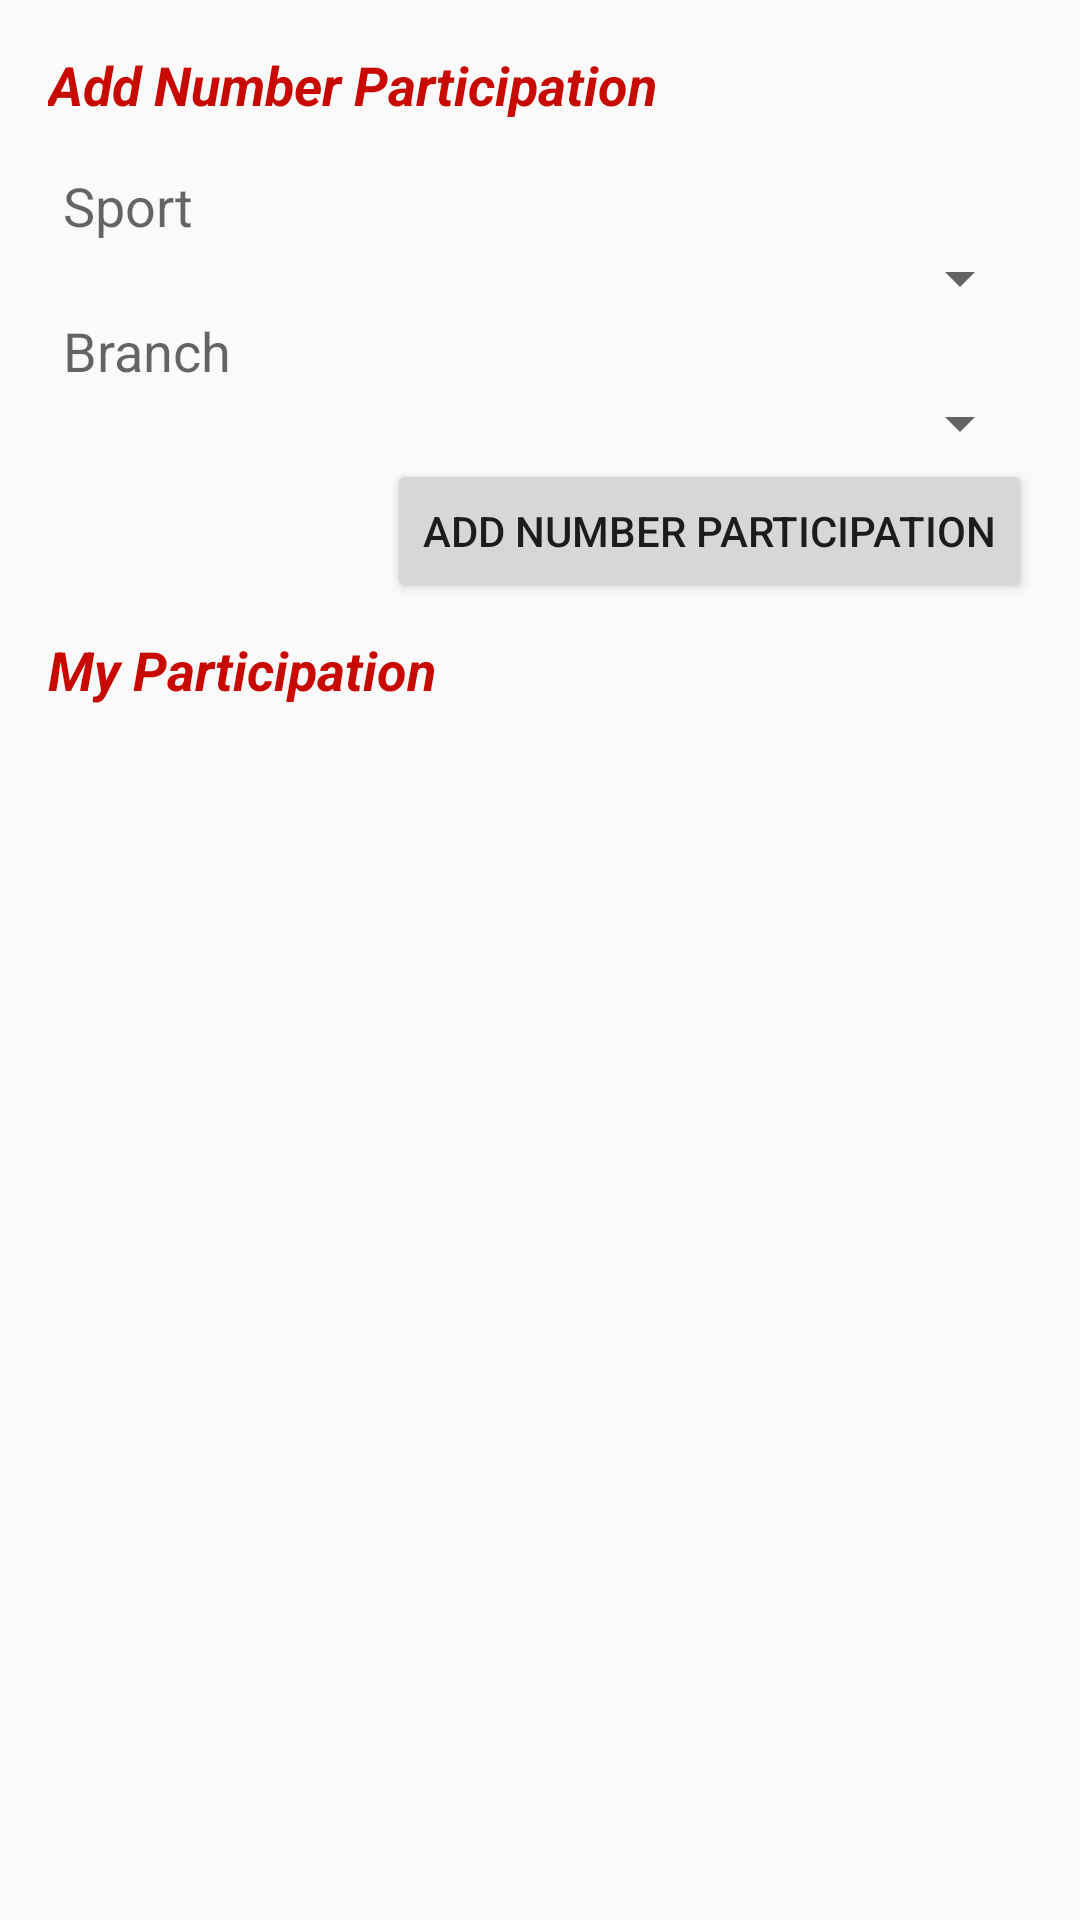

Write the Android layout XML for this screen, with the resource values it uses.
<!-- AndroidManifest.xml: application theme AppTheme -->
<!-- res/layout/activity_add_user_branch.xml -->
<?xml version="1.0" encoding="utf-8"?>
<android.support.constraint.ConstraintLayout xmlns:android="http://schemas.android.com/apk/res/android"
    xmlns:app="http://schemas.android.com/apk/res-auto"
    xmlns:tools="http://schemas.android.com/tools"
    android:layout_width="match_parent"
    android:layout_height="match_parent"
    tools:context=".Activity.AddUserBranchActivity">

    <LinearLayout
        android:layout_width="match_parent"
        android:layout_height="match_parent"
        android:orientation="vertical"
        app:layout_constraintBottom_toBottomOf="parent"
        app:layout_constraintEnd_toEndOf="parent"
        app:layout_constraintStart_toStartOf="parent"
        app:layout_constraintTop_toTopOf="parent">

        <TextView
            android:id="@+id/textView7"
            android:layout_width="wrap_content"
            android:layout_height="wrap_content"
            android:layout_marginStart="16dp"
            android:layout_marginTop="16dp"
            android:layout_marginEnd="16dp"
            android:text="Add Number Participation"
            android:textAppearance="@android:style/TextAppearance.Material.Medium"
            android:textColor="@color/colorBg"
            android:textStyle="bold|italic"
            app:layout_constraintBottom_toBottomOf="parent"
            app:layout_constraintStart_toStartOf="parent"
            app:layout_constraintTop_toTopOf="parent" />

        <LinearLayout
            android:layout_width="match_parent"
            android:layout_height="match_parent"
            android:layout_marginStart="16dp"
            android:layout_marginTop="16dp"
            android:layout_marginEnd="16dp"
            android:layout_marginBottom="16dp"
            android:orientation="vertical"
            app:layout_constraintBottom_toBottomOf="parent"
            app:layout_constraintEnd_toEndOf="parent"
            app:layout_constraintStart_toStartOf="parent"
            app:layout_constraintTop_toTopOf="parent">

            <TextView
                android:id="@+id/textView11"
                android:layout_width="match_parent"
                android:layout_height="wrap_content"
                android:layout_marginLeft="5dp"
                android:text="Sport"
                android:textAppearance="@android:style/TextAppearance.Material.Medium" />

            <Spinner
                android:id="@+id/spinSport3"
                android:layout_width="match_parent"
                android:layout_height="wrap_content" />

            <TextView
                android:id="@+id/textView16"
                android:layout_width="match_parent"
                android:layout_height="wrap_content"
                android:layout_marginLeft="5dp"
                android:text="Branch"
                android:textAppearance="@android:style/TextAppearance.Material.Medium" />

            <Spinner
                android:id="@+id/spinBranch"
                android:layout_width="match_parent"
                android:layout_height="wrap_content" />

            <Button
                android:id="@+id/btnAddUserBranch"
                android:layout_width="wrap_content"
                android:layout_height="wrap_content"
                android:layout_gravity="right"
                android:text="Add Number Participation" />

            <Space
                android:layout_width="match_parent"
                android:layout_height="10dp" />

            <TextView
                android:id="@+id/textView17"
                android:layout_width="match_parent"
                android:layout_height="wrap_content"
                android:text="My Participation"
                android:textAppearance="@android:style/TextAppearance.Material.Medium"
                android:textColor="@color/colorBg"
                android:textStyle="bold|italic"
                app:layout_constraintBottom_toBottomOf="parent"
                app:layout_constraintStart_toStartOf="parent"
                app:layout_constraintTop_toTopOf="parent" />

            <android.support.v7.widget.RecyclerView
                android:id="@+id/rvUserBranch"
                android:layout_width="match_parent"
                android:layout_height="match_parent" />

        </LinearLayout>
    </LinearLayout>
</android.support.constraint.ConstraintLayout>
<!-- resources referenced by this layout -->
<resources>
  <color name="colorBg">#c80900</color>
  <style name="AppTheme" parent="Base.Theme.AppCompat.Light.DarkActionBar">
          
          <item name="colorPrimary">@color/colorBg</item>
          <item name="colorPrimaryDark">@color/colorBg</item>
          <item name="colorAccent">@color/colorAccent</item>
      </style>
  <color name="colorAccent">#D81B60</color>
</resources>
